Dataset: split (GitHub, LiaoKyle/BSR-UNet). Classes: clean, dirty.

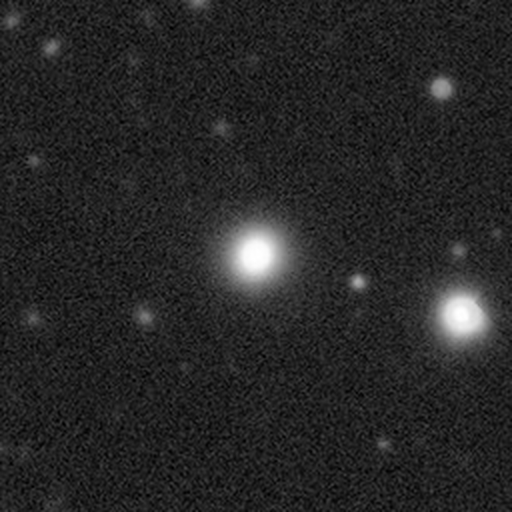
Label: clean

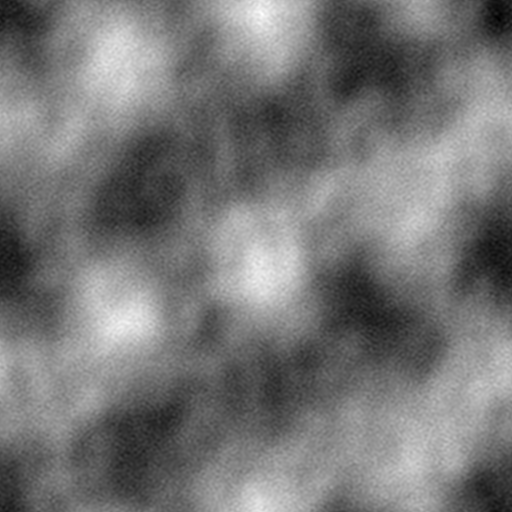
Label: dirty

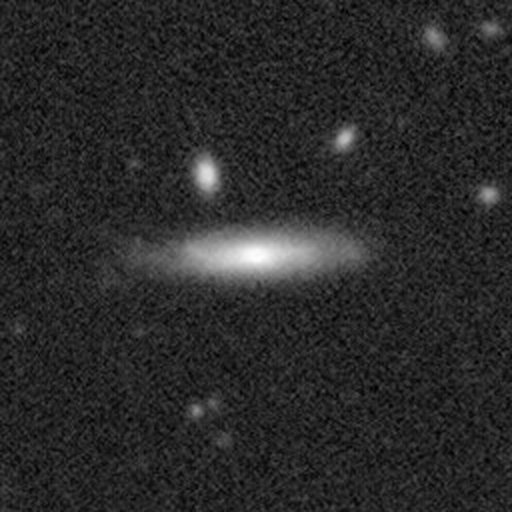
Label: clean

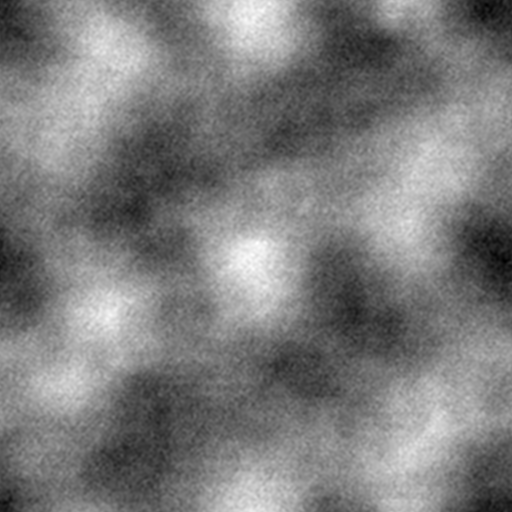
Label: dirty

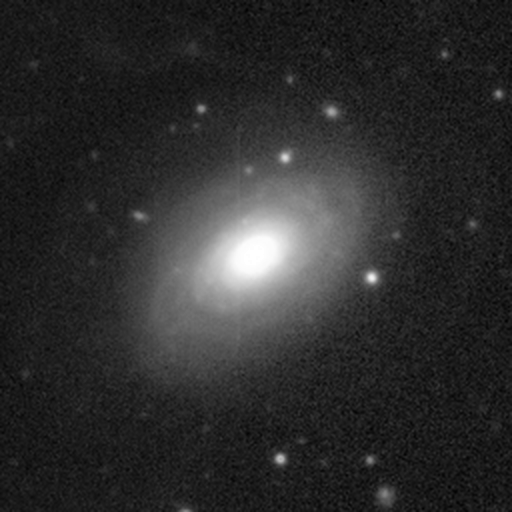
Label: clean

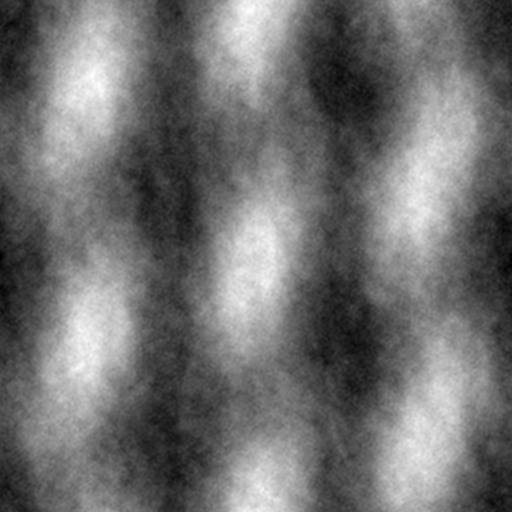
Label: dirty
